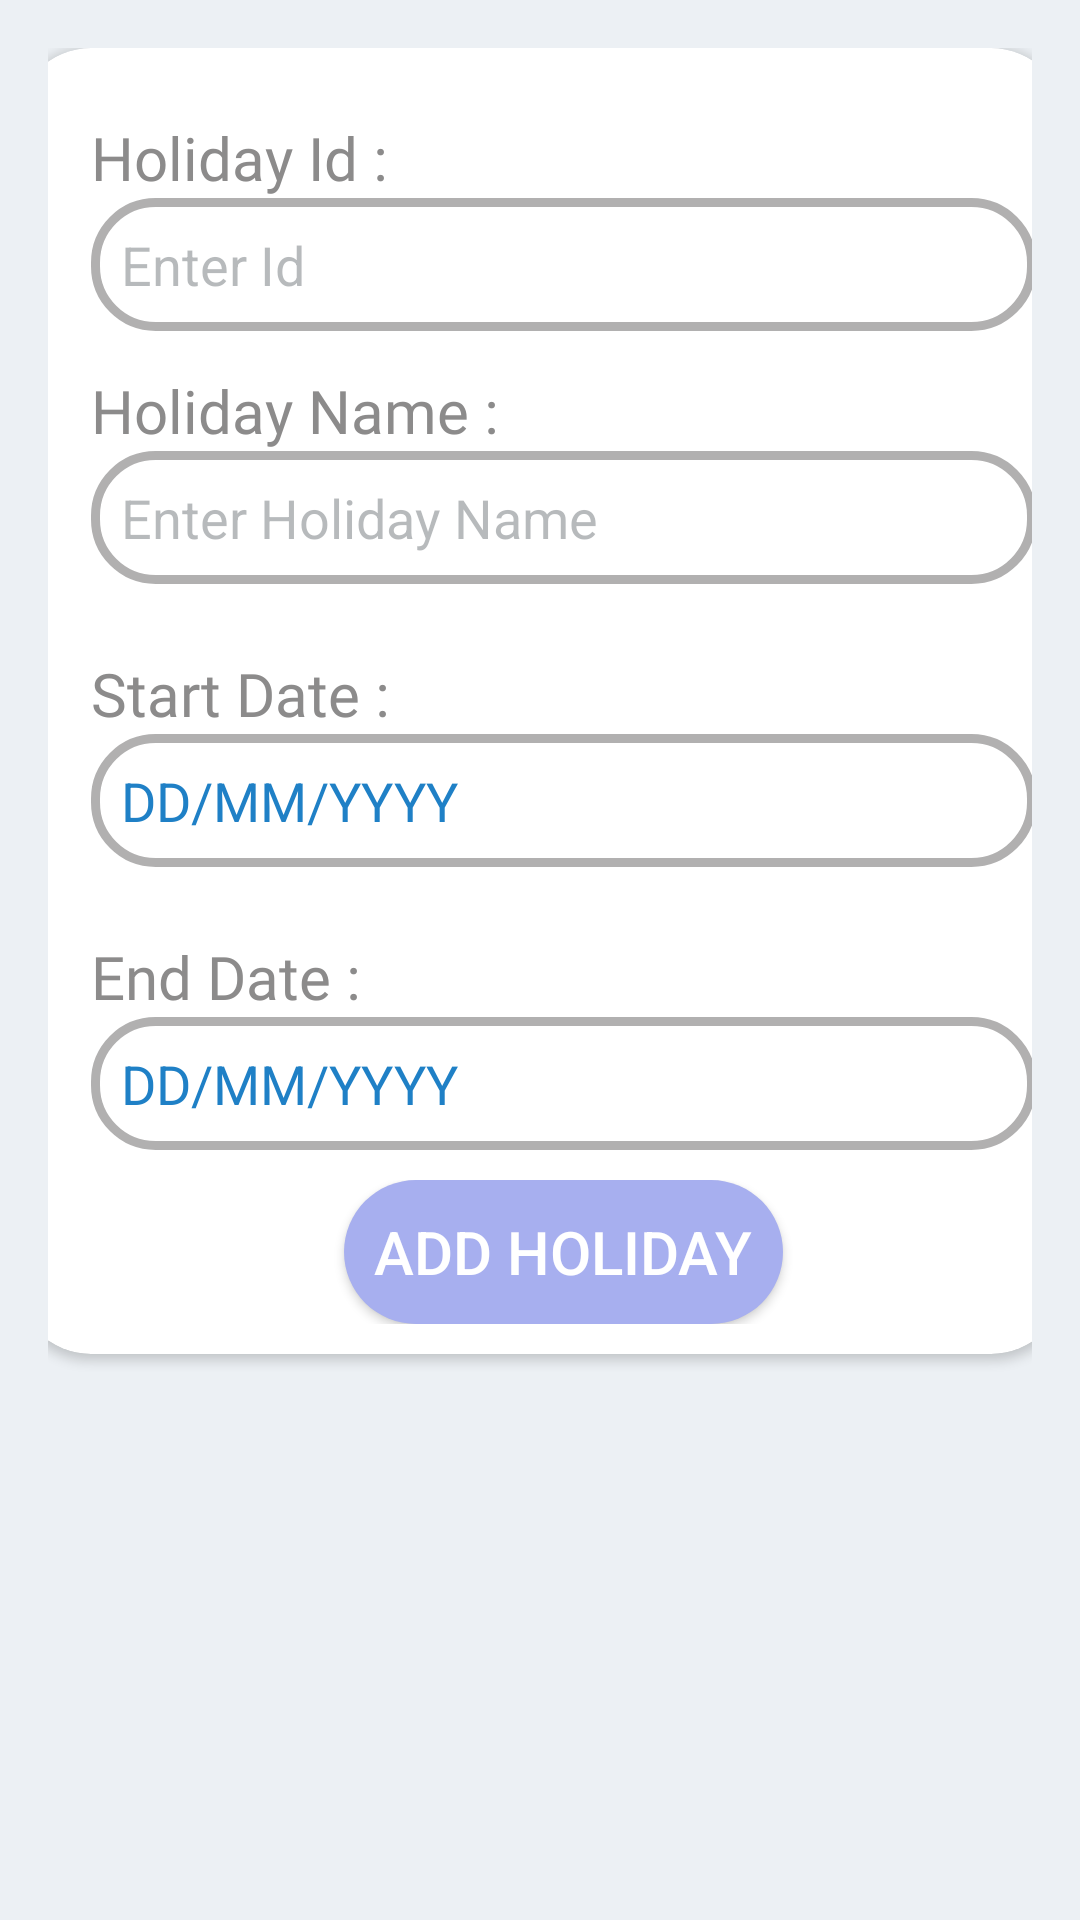

Android layout source for this screen:
<!-- AndroidManifest.xml: application theme Theme.AutoFusion -->
<!-- res/layout/fragment_admin_add__holiday.xml -->
<?xml version="1.0" encoding="utf-8"?>
<androidx.constraintlayout.widget.ConstraintLayout
    xmlns:android="http://schemas.android.com/apk/res/android"
    xmlns:app="http://schemas.android.com/apk/res-auto"
    xmlns:tools="http://schemas.android.com/tools"
    android:padding="16dp"
    android:background="@color/background"
    android:layout_width="match_parent"
    android:layout_height="match_parent"
    tools:ignore="MissingDefaultResource">

    <androidx.cardview.widget.CardView
        android:layout_width="350dp"
        android:layout_height="wrap_content"
        app:cardCornerRadius="25dp"
        app:layout_constraintBottom_toBottomOf="parent"
        app:layout_constraintEnd_toEndOf="parent"
        app:layout_constraintStart_toStartOf="parent"
        app:layout_constraintTop_toTopOf="parent"
        app:layout_constraintVertical_bias="0.0">

        <ScrollView
            android:layout_width="match_parent"
            android:layout_height="wrap_content">

            <androidx.constraintlayout.widget.ConstraintLayout
                android:layout_width="fill_parent"
                android:layout_height="fill_parent"
                android:layout_marginLeft="15dp"
                android:padding="10dp">

                <LinearLayout
                    android:id="@+id/id"
                    android:layout_width="fill_parent"
                    android:layout_height="wrap_content"
                    android:orientation="vertical"
                    app:layout_constraintEnd_toEndOf="parent"
                    app:layout_constraintHorizontal_bias="0.0"
                    app:layout_constraintStart_toStartOf="parent"
                    tools:ignore="MissingConstraints">

                    <TextView
                        style="@style/txt_heading_pro_detail"
                        android:text="Holiday Id : "/>

                    <EditText
                        android:id="@+id/H_Id"
                        style="@style/edit_text"
                        android:hint="Enter Id"
                        android:background="@drawable/edit_txt_design"/>

                </LinearLayout>

                <LinearLayout
                    android:id="@+id/eid"
                    android:layout_width="fill_parent"
                    android:layout_height="wrap_content"
                    android:orientation="vertical"
                    app:layout_constraintEnd_toEndOf="parent"
                    app:layout_constraintHorizontal_bias="0.0"
                    app:layout_constraintStart_toStartOf="parent"
                    app:layout_constraintTop_toBottomOf="@id/id"
                    tools:ignore="MissingConstraints">

                    <TextView
                        style="@style/txt_heading_pro_detail"
                        android:text="Holiday Name : "/>

                    <EditText
                        android:id="@+id/H_Name"
                        style="@style/edit_text"
                        android:hint="Enter Holiday Name"
                        android:background="@drawable/edit_txt_design"/>

                </LinearLayout>

                <LinearLayout
                    android:id="@+id/td"
                    android:layout_width="fill_parent"
                    android:layout_height="wrap_content"
                    android:orientation="vertical"
                    app:layout_constraintEnd_toEndOf="parent"
                    app:layout_constraintStart_toStartOf="parent"
                    app:layout_constraintTop_toBottomOf="@id/eid"
                    android:layout_marginTop="10dp"
                    tools:ignore="MissingConstraints">

                    <TextView
                        style="@style/txt_heading_pro_detail"
                        android:text="Start Date : "/>

                    <TextView
                        android:id="@+id/Start_Date"
                        style="@style/edit_text"
                        android:layout_width="match_parent"
                        android:background="@drawable/edit_txt_design"
                        android:text="DD/MM/YYYY" />

                </LinearLayout>

                <LinearLayout
                    android:id="@+id/ed"
                    android:layout_width="fill_parent"
                    android:layout_height="wrap_content"
                    android:orientation="vertical"
                    app:layout_constraintEnd_toEndOf="parent"
                    app:layout_constraintStart_toStartOf="parent"
                    app:layout_constraintTop_toBottomOf="@id/td"
                    android:layout_marginTop="10dp"
                    tools:ignore="MissingConstraints">

                    <TextView
                        style="@style/txt_heading_pro_detail"
                        android:text="End Date : "/>

                    <TextView
                        android:id="@+id/End_Date"
                        style="@style/edit_text"
                        android:layout_width="match_parent"
                        android:background="@drawable/edit_txt_design"
                        android:text="DD/MM/YYYY" />

                </LinearLayout>

                <LinearLayout
                    android:id="@+id/btn"
                    android:layout_width="match_parent"
                    android:layout_height="wrap_content"
                    android:orientation="vertical"
                    android:gravity="center"
                    app:layout_constraintEnd_toEndOf="parent"
                    app:layout_constraintStart_toStartOf="parent"
                    app:layout_constraintTop_toBottomOf="@id/ed"
                    android:layout_marginTop="10dp"
                    tools:ignore="MissingConstraints">

                    <Button
                        android:layout_width="wrap_content"
                        android:layout_height="wrap_content"
                        android:id="@+id/btn_add"
                        android:text="Add Holiday"
                        android:textAlignment="center"
                        android:textSize="20sp"
                        android:padding="10dp"
                        android:background="@drawable/button_design"
                        android:textColor="@color/white"/>

                </LinearLayout>

            </androidx.constraintlayout.widget.ConstraintLayout>

        </ScrollView>

    </androidx.cardview.widget.CardView>

</androidx.constraintlayout.widget.ConstraintLayout>
<!-- resources referenced by this layout -->
<resources>
  <color name="background">#ECF0F4</color>
  <color name="white">#FFFFFFFF</color>
  <!-- drawable button_design (drawable) -->
  <?xml version="1.0" encoding="utf-8"?>
  <shape xmlns:android="http://schemas.android.com/apk/res/android">
      <solid android:color="#A7AFEF"/>
      <stroke android:color="#090909"
          android:width="0dp"/>
      <corners android:radius="50dp"/>
  </shape>
  <!-- drawable edit_txt_design (drawable) -->
  <?xml version="1.0" encoding="utf-8"?>
  <shape xmlns:android="http://schemas.android.com/apk/res/android">
  
      <solid android:color="#FFFFFF"
          android:height="20dp"/>
  
      <stroke android:color="#92777676"
          android:width="3dp" />
  
      <corners android:radius="20dp"/>
  
  </shape>
  <style name="edit_text">
          <item name="android:textSize">18dp</item>
          <item name="android:textColor">@color/blue</item>
          <item name="android:textColorHint">@color/hint_clr</item>
          <item name="android:gravity">start</item>
          <item name="android:padding">10sp</item>
          <item name="android:layout_width">match_parent</item>
          <item name="android:layout_height">wrap_content</item>
      </style>
  <style name="txt_heading_pro_detail">
          <item name="android:layout_marginTop">13dp</item>
          <item name="android:textSize">20dp</item>
          <item name="android:textColor">@color/black_heading</item>
          <item name="android:fontFamily">@font/font_txt_heading</item>
          <item name="android:layout_width">wrap_content</item>
          <item name="android:layout_height">wrap_content</item>
      </style>
  <style name="Theme.AutoFusion" parent="Theme.MaterialComponents.DayNight.NoActionBar">
          
          <item name="colorPrimary">@color/purple_200</item>
          <item name="colorPrimaryVariant">@color/purple_700</item>
          <item name="colorOnPrimary">@color/black</item>
          
          <item name="colorSecondary">@color/teal_200</item>
          <item name="colorSecondaryVariant">@color/teal_200</item>
          <item name="colorOnSecondary">@color/black</item>
          
          <item name="android:statusBarColor">?attr/colorPrimaryVariant</item>
          
  
  
  
  
      </style>
  <color name="blue">#1F80C6</color>
  <color name="hint_clr">#61414A50</color>
  <color name="black_heading">#8C8B8B</color>
  <color name="purple_200">#FFBB86FC</color>
  <color name="purple_700">#FF3700B3</color>
  <color name="black">#FF000000</color>
  <color name="teal_200">#FF03DAC5</color>
</resources>
